Run: headless pygame with SDL's dummy video driver; simulated clock (each Clock.tick advances the game by its frame time, no real sleeping); random seed 0; keys injected as events and as key.get_pressed() state; mouse plan: one left click at the window centre at the start of phase 2, then a move to the lower-right quarter at the start of phase 3.
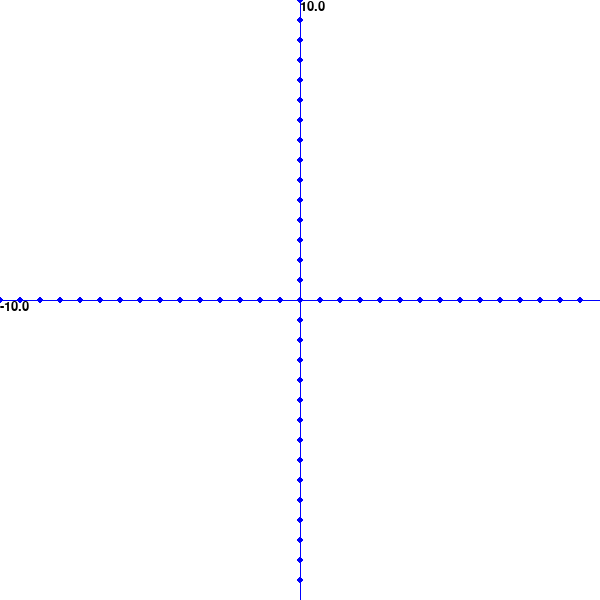
Frame 1 of 4 · flips 1–60 · no input
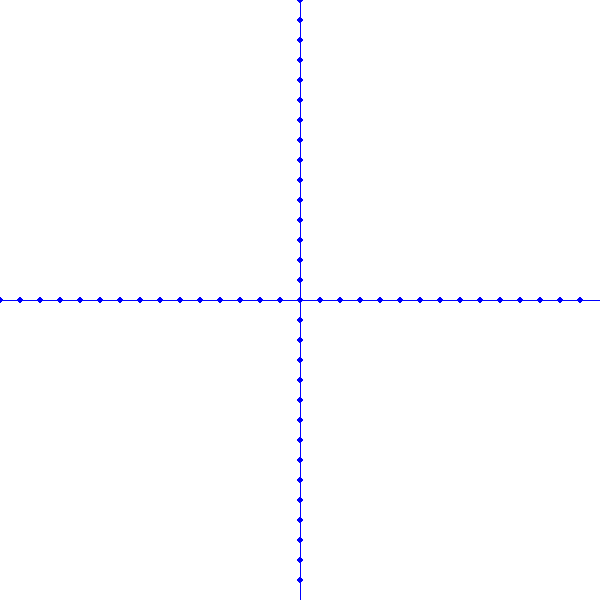
Frame 2 of 4 · flips 61–180 · clicked the window centre · tapped SPACE, RETURN · held RIGHT (→), D
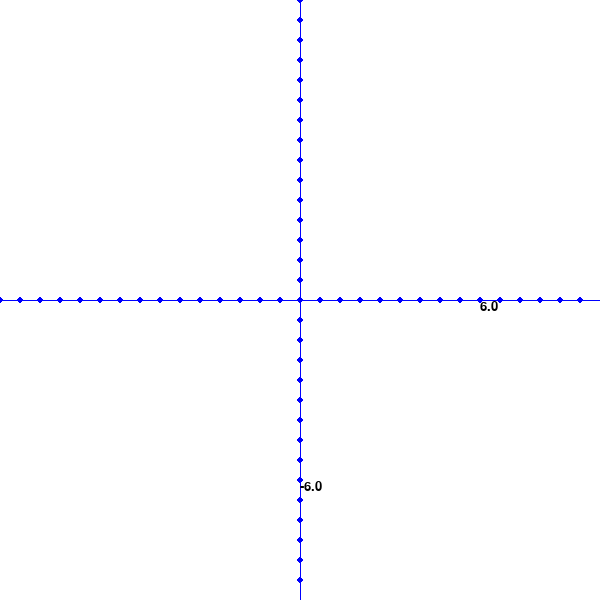
Frame 3 of 4 · flips 181–300 · moved the mouse to the lower-right quarter · held DOWN (↓), S
Frame 4 of 4 · flips 301–420 · held LEFT (←), A, UP (↑), W · screen unchanged from frame 3, image omitted

The pygame program that drew these frames:

import pygame, sys, math, random
from pygame.locals import * # type: ignore
pygame.init()
pygame.font.init()

# Aspects
BACKGROUND = (255, 255, 255)
RED = (255, 0, 0)
GREEN = (0, 255, 0)
BLUE = (0, 0, 255)
FONT = pygame.font.SysFont('Arial', 20)


# Game Setup
FPS = 60
fpsClock = pygame.time.Clock()
WINDOW_HEIGHT =600
WINDOW_WIDTH =600

WINDOW = pygame.display.set_mode((WINDOW_WIDTH, WINDOW_HEIGHT))
pygame.display.set_caption('Game')
        
def squareall(term,n):
    for i in range(1,n):
        term = term*term
    return term

def f(x,gradient):
    y = -gradient*(squareall(scaledx(x), 2)) - (WINDOW_HEIGHT/2)
    print(y)
    x = scaledx(x)
    #y = scaledy(y)
    return y



def drawline(x,gradient):
    for x in range(WINDOW_WIDTH):
        y = f(x,gradient)
        pygame.draw.circle(WINDOW, BLUE, (x,y), 1)
    
    for x in range(0,WINDOW_WIDTH,10):
        y = f(x,gradient)
        pygame.draw.circle(WINDOW, RED, (x,y), 3)




def text_display(text,position):
    text_render = FONT.render(text, True, (0,0,0))
    WINDOW.blit(text_render, position)

class store:
    scale = None

class point:
    def __init__(self,x,y):
        self.real_x = x
        self.real_y = y
        self.scale = store.scale
        self.x = scaledx(x)
        self.y= scaledy(y)
        self.update()

    def showval(self):
        mx,my = pygame.mouse.get_pos()
        if mx < self.real_x+10 and mx > self.real_x-10:
            text_display(f"{self.x}",(self.real_x,self.real_y)) if self.real_x != WINDOW_HEIGHT/2 else None
        if my < self.real_y+10 and my > self.real_y-10:
            text_display(f"{self.y}",(self.real_x,self.real_y)) if self.real_y != WINDOW_WIDTH/2 else None

    def update(self):
        self.showval()
        self.scale = store.scale
        self.x = scaledx(self.real_x)
        self.y = scaledy(self.real_y)
        pygame.draw.circle(WINDOW,BLUE,(self.real_x,self.real_y),3,0)

def scaledy(value):
    try:
        scaledvalue = -(value-WINDOW_HEIGHT/2)/store.scale
    except:
        scaledvalue = 0
    return scaledvalue

def scaledx(value):
    try:
        scaledvalue = (value-WINDOW_WIDTH/2)/store.scale
    except:
        scaledvalue = 0
    return scaledvalue

def unscalex(value):
    unscaled = value*store.scale+(WINDOW_WIDTH/2)
    return unscaled

def unscaley(value):
    unscaled = -(value*store.scale+(WINDOW_WIDTH/2))
    return unscaled

def main():
    store.scale = 30
    x = 0
    gradient = 2
    looping = True
    points = []
    for x in range(0,WINDOW_WIDTH,20):
        points.append(point(x,WINDOW_HEIGHT/2))
    for y in range(0,WINDOW_HEIGHT,20):
        points.append(point(WINDOW_WIDTH/2,y))

    while looping :
        for event in pygame.event.get() :
            if event.type == QUIT :
                pygame.quit()
                sys.exit()
            if event.type == pygame.MOUSEWHEEL:
                if event.y == 1:
                    store.scale -= 1 if store.scale > 0 else 0
                elif event.y == -1:
                    store.scale += 1 if store.scale < 100000 else 0


        WINDOW.fill(BACKGROUND)

        pygame.draw.line(WINDOW,(BLUE),(0,WINDOW_HEIGHT/2),(WINDOW_WIDTH,WINDOW_HEIGHT/2),1)
        pygame.draw.line(WINDOW,(BLUE),(WINDOW_WIDTH/2,0),(WINDOW_WIDTH/2,WINDOW_HEIGHT),1)
        for dot in points:
            dot.update() 
    
        # mouse_pos = pygame.mouse.get_pos()
        # mouse_x, mouse_y = mouse_pos
        # text = f'    graph_y = {round((WINDOW_HEIGHT - f(mouse_x,gradient)),3)}'
        # text2 = f'    graph_x = {mouse_x}'
        # position = (mouse_x,mouse_y) if mouse_x < (2*WINDOW_WIDTH/3) else (mouse_x-(WINDOW_WIDTH/3),mouse_y)
        # position2 = (mouse_x,mouse_y+40)if mouse_x < (2*WINDOW_WIDTH/3) else (mouse_x-(WINDOW_WIDTH/3),mouse_y+40)
        # position3 = (mouse_x,mouse_y+80)if mouse_x < (2*WINDOW_WIDTH/3) else (mouse_x-(WINDOW_WIDTH/3),mouse_y+80)
        
        
        # A = drawlines(gradient, start=0, stop=mouse_x, partitions=10)
        # print(A)
                
        drawline(x,gradient)
        
        # text_display(text,position)
        # text_display(text2,position2)
        # text_display(text3,position3)
        
        fpsClock.tick(FPS)
        pygame.display.flip()

main()
